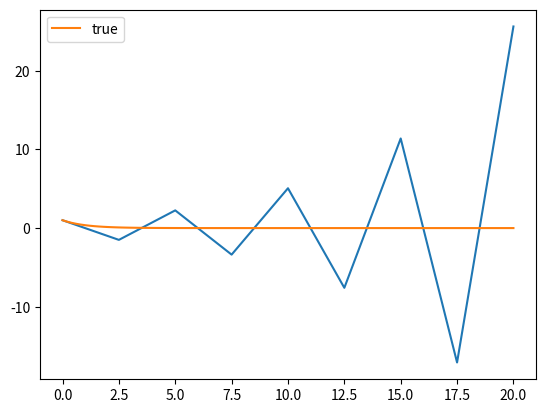

Recreate this plot in Python.

# In[7]:

import numpy as np
import matplotlib.pyplot as pt


# We'll integrate
# 
# $$ y'=\alpha y$$
# 
# with $y'(0) = 1$,
# 
# using forward Euler.

# In[119]:

# alpha = 1; h = 0.1; final_t = 20
# alpha = -1; h = 0.1; final_t = 20
#alpha = -1; h = 1; final_t = 20
#alpha = -1; h = 1.5; final_t = 20
#alpha = -1; h = 2; final_t = 20
alpha = -1; h = 2.5; final_t = 20


# In[120]:

t_values = [0]
y_values = [1]

def f(y):
    return alpha * y


# In[121]:

while t_values[-1] < final_t:
    t_values.append(t_values[-1] + h)
    y_values.append(y_values[-1] + h*f(y_values[-1]))


# In[122]:

mesh = np.linspace(0, final_t, 100)
pt.plot(t_values, y_values)
pt.plot(mesh, np.exp(alpha*mesh), label="true")
pt.legend()


# Out[122]:

#     <matplotlib.legend.Legend at 0x78d2550>

# image file:

# In[ ]:



